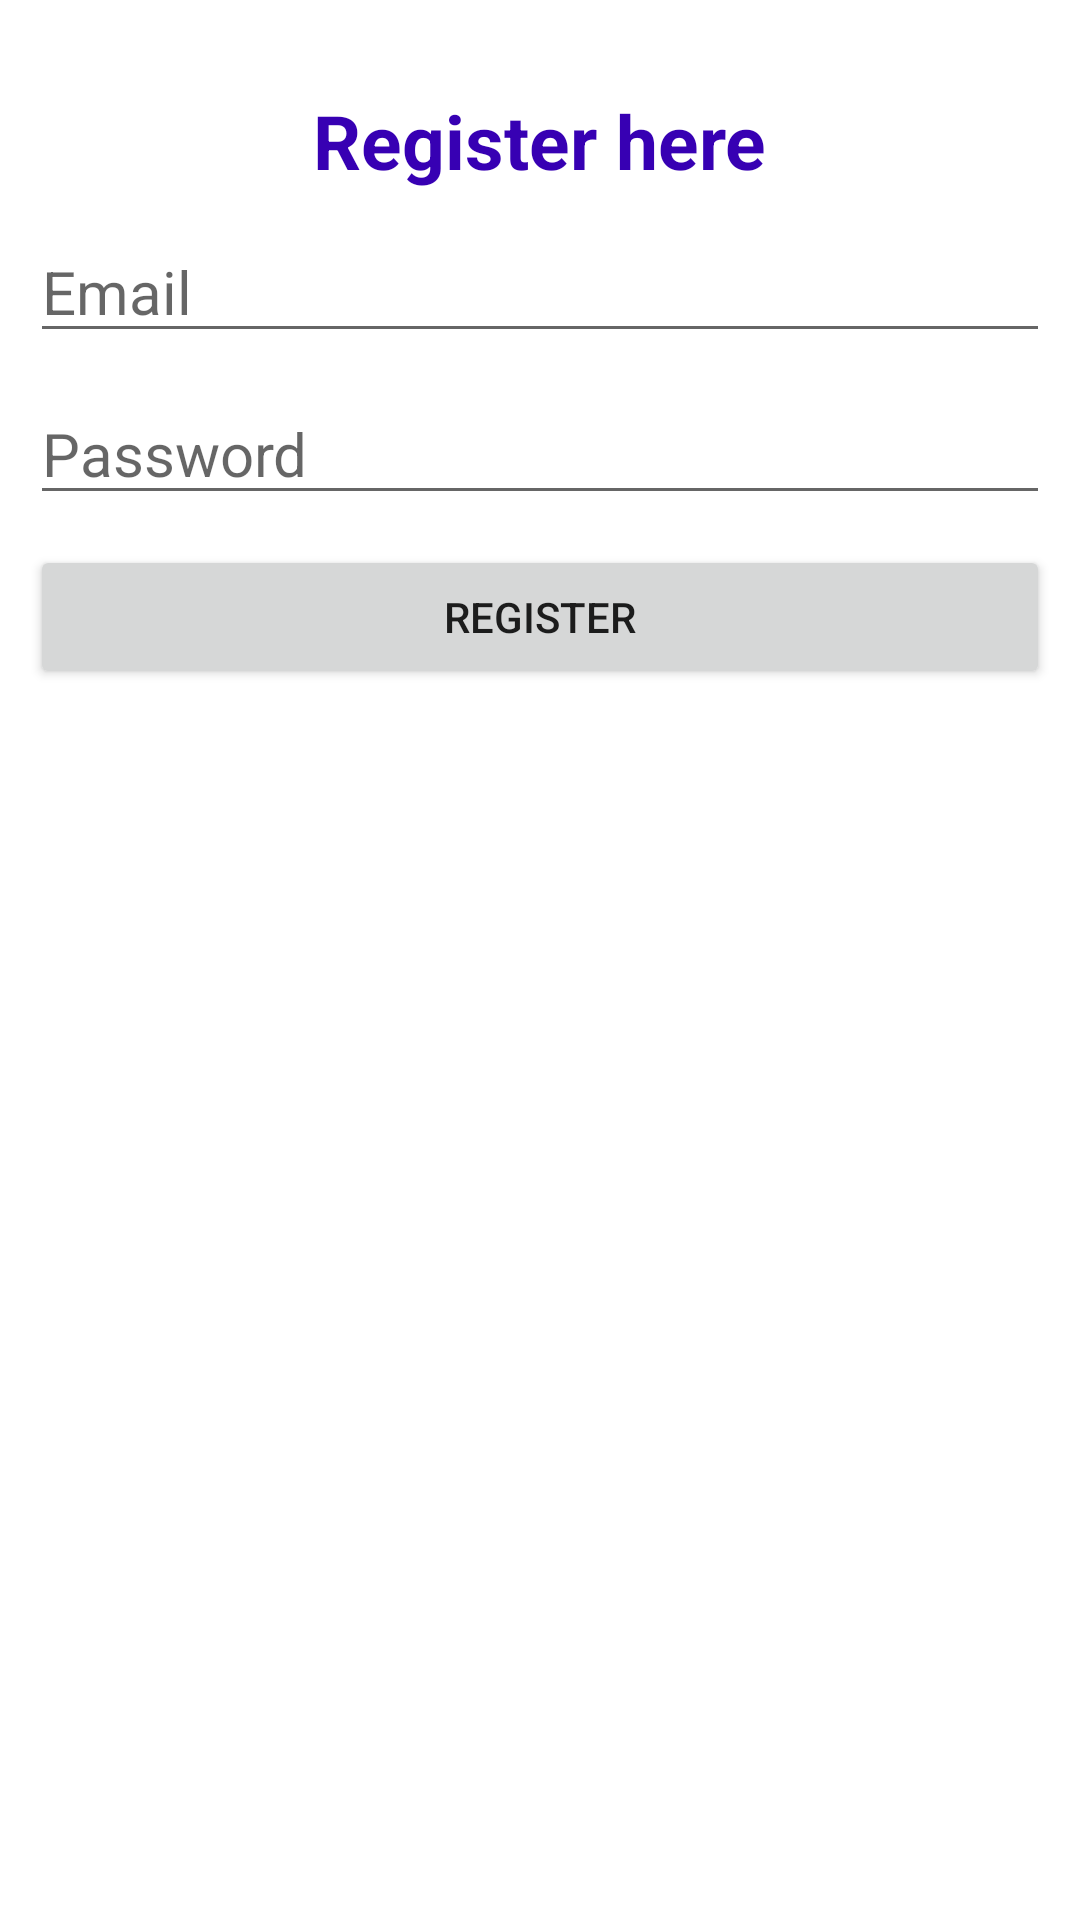

Produce the Android XML layout that renders to this screen, including the resource entries it uses.
<!-- AndroidManifest.xml: application theme Theme.Fire_auth -->
<!-- res/layout/activity_register.xml -->
<?xml version="1.0" encoding="utf-8"?>
<LinearLayout xmlns:android="http://schemas.android.com/apk/res/android"
    xmlns:app="http://schemas.android.com/apk/res-auto"
    xmlns:tools="http://schemas.android.com/tools"
    android:layout_width="match_parent"
    android:layout_height="match_parent"
    tools:context=".Register"
    android:orientation="vertical"
    android:padding="10dp">

    <TextView
        android:layout_width="wrap_content"
        android:layout_height="wrap_content"
        android:text="Register here"
        android:textSize="25dp"
        android:textColor="@color/purple_700"
        android:layout_marginTop="20dp"
        android:layout_gravity="center"
        android:textStyle="bold"/>


    <EditText
        android:id="@+id/usr"
        android:layout_width="match_parent"
        android:layout_height="wrap_content"
        android:hint="Email"
        android:textColor="@color/black"
        android:textSize="20dp"
        android:layout_marginTop="10dp"/>

    <EditText
        android:id="@+id/psd"
        android:layout_width="match_parent"
        android:layout_height="wrap_content"
        android:hint="Password"
        android:textColor="@color/black"
        android:textSize="20dp"
        android:layout_marginTop="10dp"
        android:inputType="textPassword"/>

    <Button
        android:id="@+id/regbtn"
        android:layout_width="match_parent"
        android:layout_height="wrap_content"
        android:text="Register"
        android:layout_marginTop="10dp"/>


</LinearLayout>
<!-- resources referenced by this layout -->
<resources>
  <style name="Theme.Fire_auth" parent="Theme.MaterialComponents.DayNight.DarkActionBar">
          
          <item name="colorPrimary">@color/purple_500</item>
          <item name="colorPrimaryVariant">@color/purple_700</item>
          <item name="colorOnPrimary">@color/white</item>
          
          <item name="colorSecondary">@color/teal_200</item>
          <item name="colorSecondaryVariant">@color/teal_700</item>
          <item name="colorOnSecondary">@color/black</item>
          
          <item name="android:statusBarColor">?attr/colorPrimaryVariant</item>
          
      </style>
  <!-- not gathered from this repository: default colours our renderer supplied (Android Studio template values) -->
  <color name="purple_500">#FF6200EE</color>
  <color name="purple_700">#FF3700B3</color>
  <color name="teal_200">#FF03DAC5</color>
  <color name="teal_700">#FF018786</color>
  <color name="black">#FF000000</color>
  <color name="white">#FFFFFFFF</color>
</resources>
